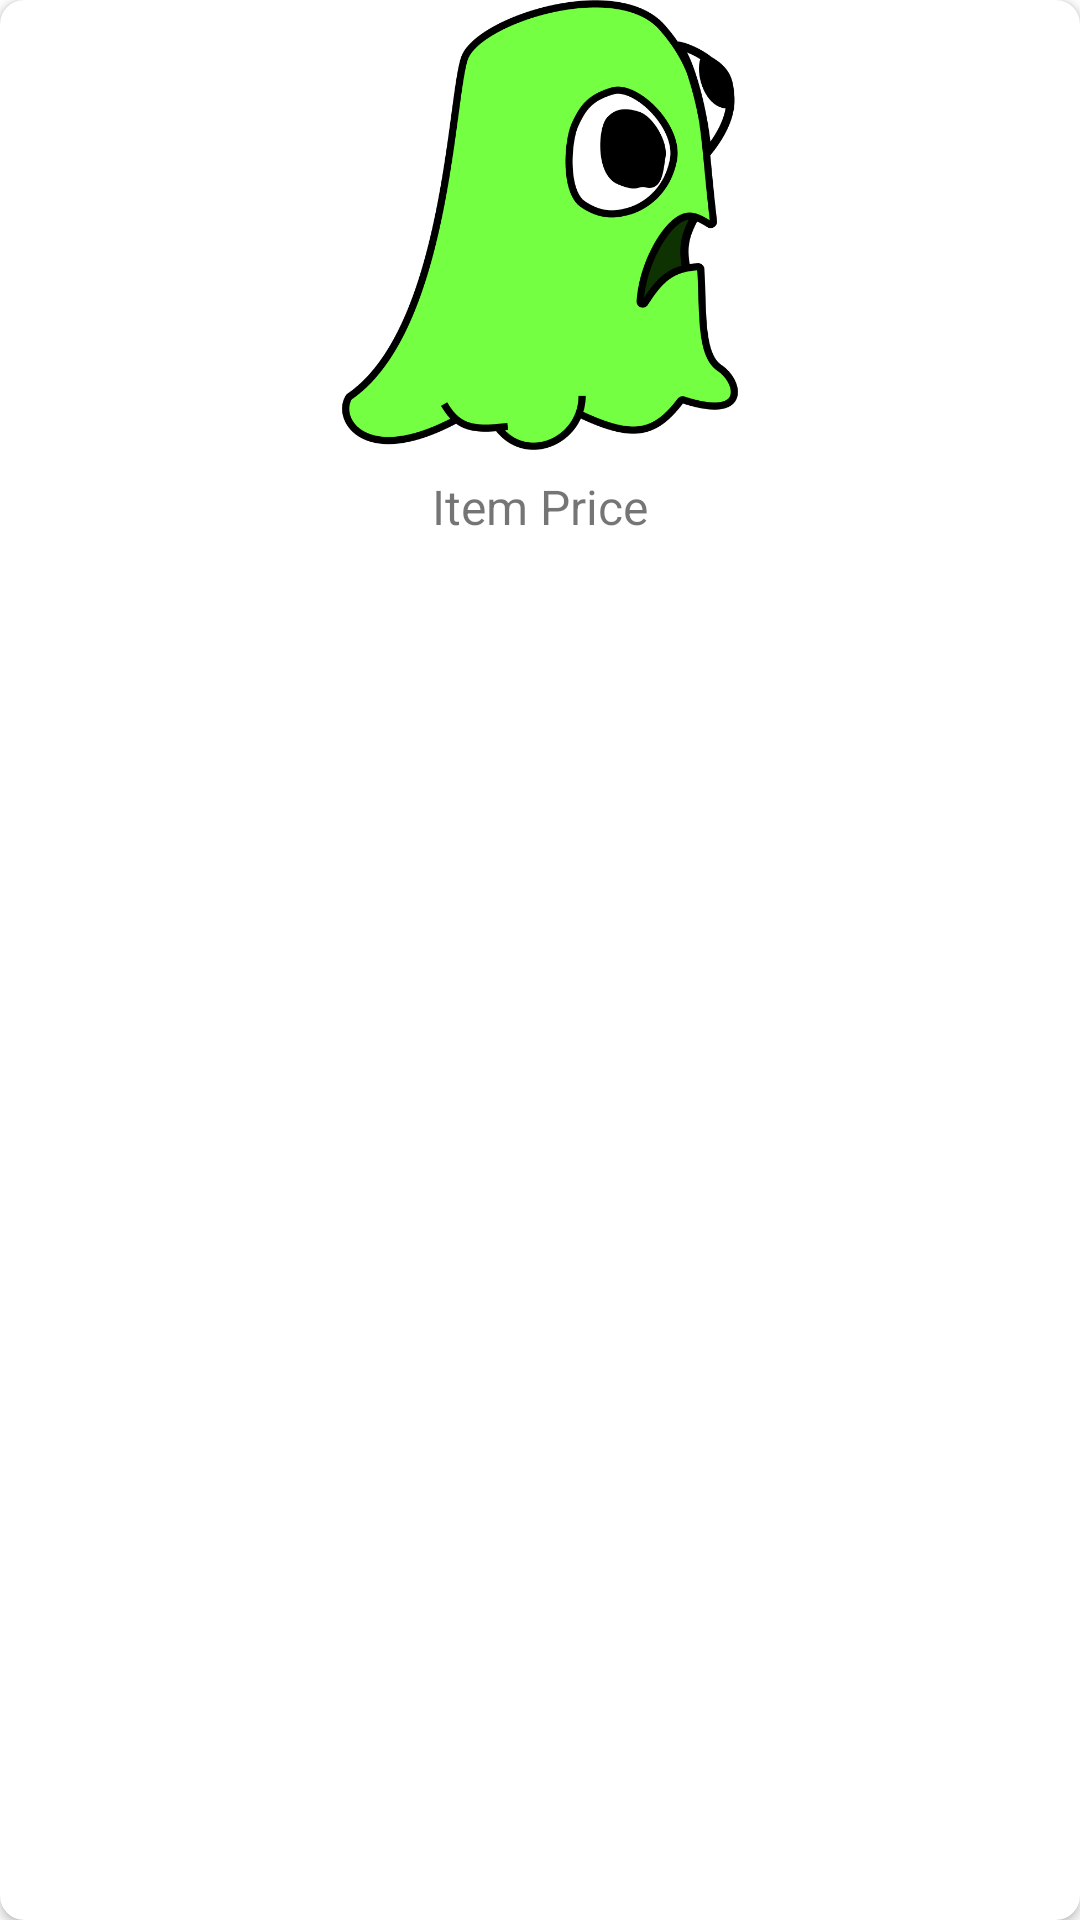

This screen was rendered from an Android layout file. Write that file and the resources it references.
<!-- AndroidManifest.xml: application theme Theme.HealthBuddies -->
<!-- res/layout/store_item.xml -->
<?xml version="1.0" encoding="utf-8"?>
<androidx.cardview.widget.CardView
    xmlns:android="http://schemas.android.com/apk/res/android"
    xmlns:app="http://schemas.android.com/apk/res-auto"
    xmlns:tools="http://schemas.android.com/tools"
    android:layout_width="wrap_content"
    android:layout_height="wrap_content"
    android:layout_margin="8dp"
    app:cardCornerRadius="8dp">

    <LinearLayout
        android:layout_width="wrap_content"
        android:layout_height="match_parent"
        android:orientation="vertical">

        <ImageView
            android:id="@+id/itemImage"
            android:layout_width="wrap_content"
            android:layout_height="150dp"
            android:src="@drawable/avatar" />

        <TextView
            android:id="@+id/itemPrice"
            android:layout_width="wrap_content"
            android:layout_height="wrap_content"
            android:text="Item Price"
            android:textSize="16sp"
            android:layout_gravity="center"
            android:layout_marginTop="8dp" />
    </LinearLayout>
</androidx.cardview.widget.CardView>
<!-- resources referenced by this layout -->
<resources>
  <!-- drawable avatar: png bitmap (drawable, 34215 bytes) -->
  <style name="Theme.HealthBuddies" parent="Theme.MaterialComponents.DayNight.DarkActionBar">
          
          <item name="colorPrimary">#0C7088</item>
          <item name="colorPrimaryVariant">@color/black</item>
          <item name="colorOnPrimary">@color/black</item>
          
          <item name="colorSecondary">@color/teal_200</item>
          <item name="colorSecondaryVariant">@color/teal_700</item>
          <item name="colorOnSecondary">@color/black</item>
          
          <item name="android:statusBarColor">@color/black</item>
          
      </style>
  <color name="black">#FF000000</color>
  <color name="teal_200">#FF03DAC5</color>
  <color name="teal_700">#FF018786</color>
</resources>
